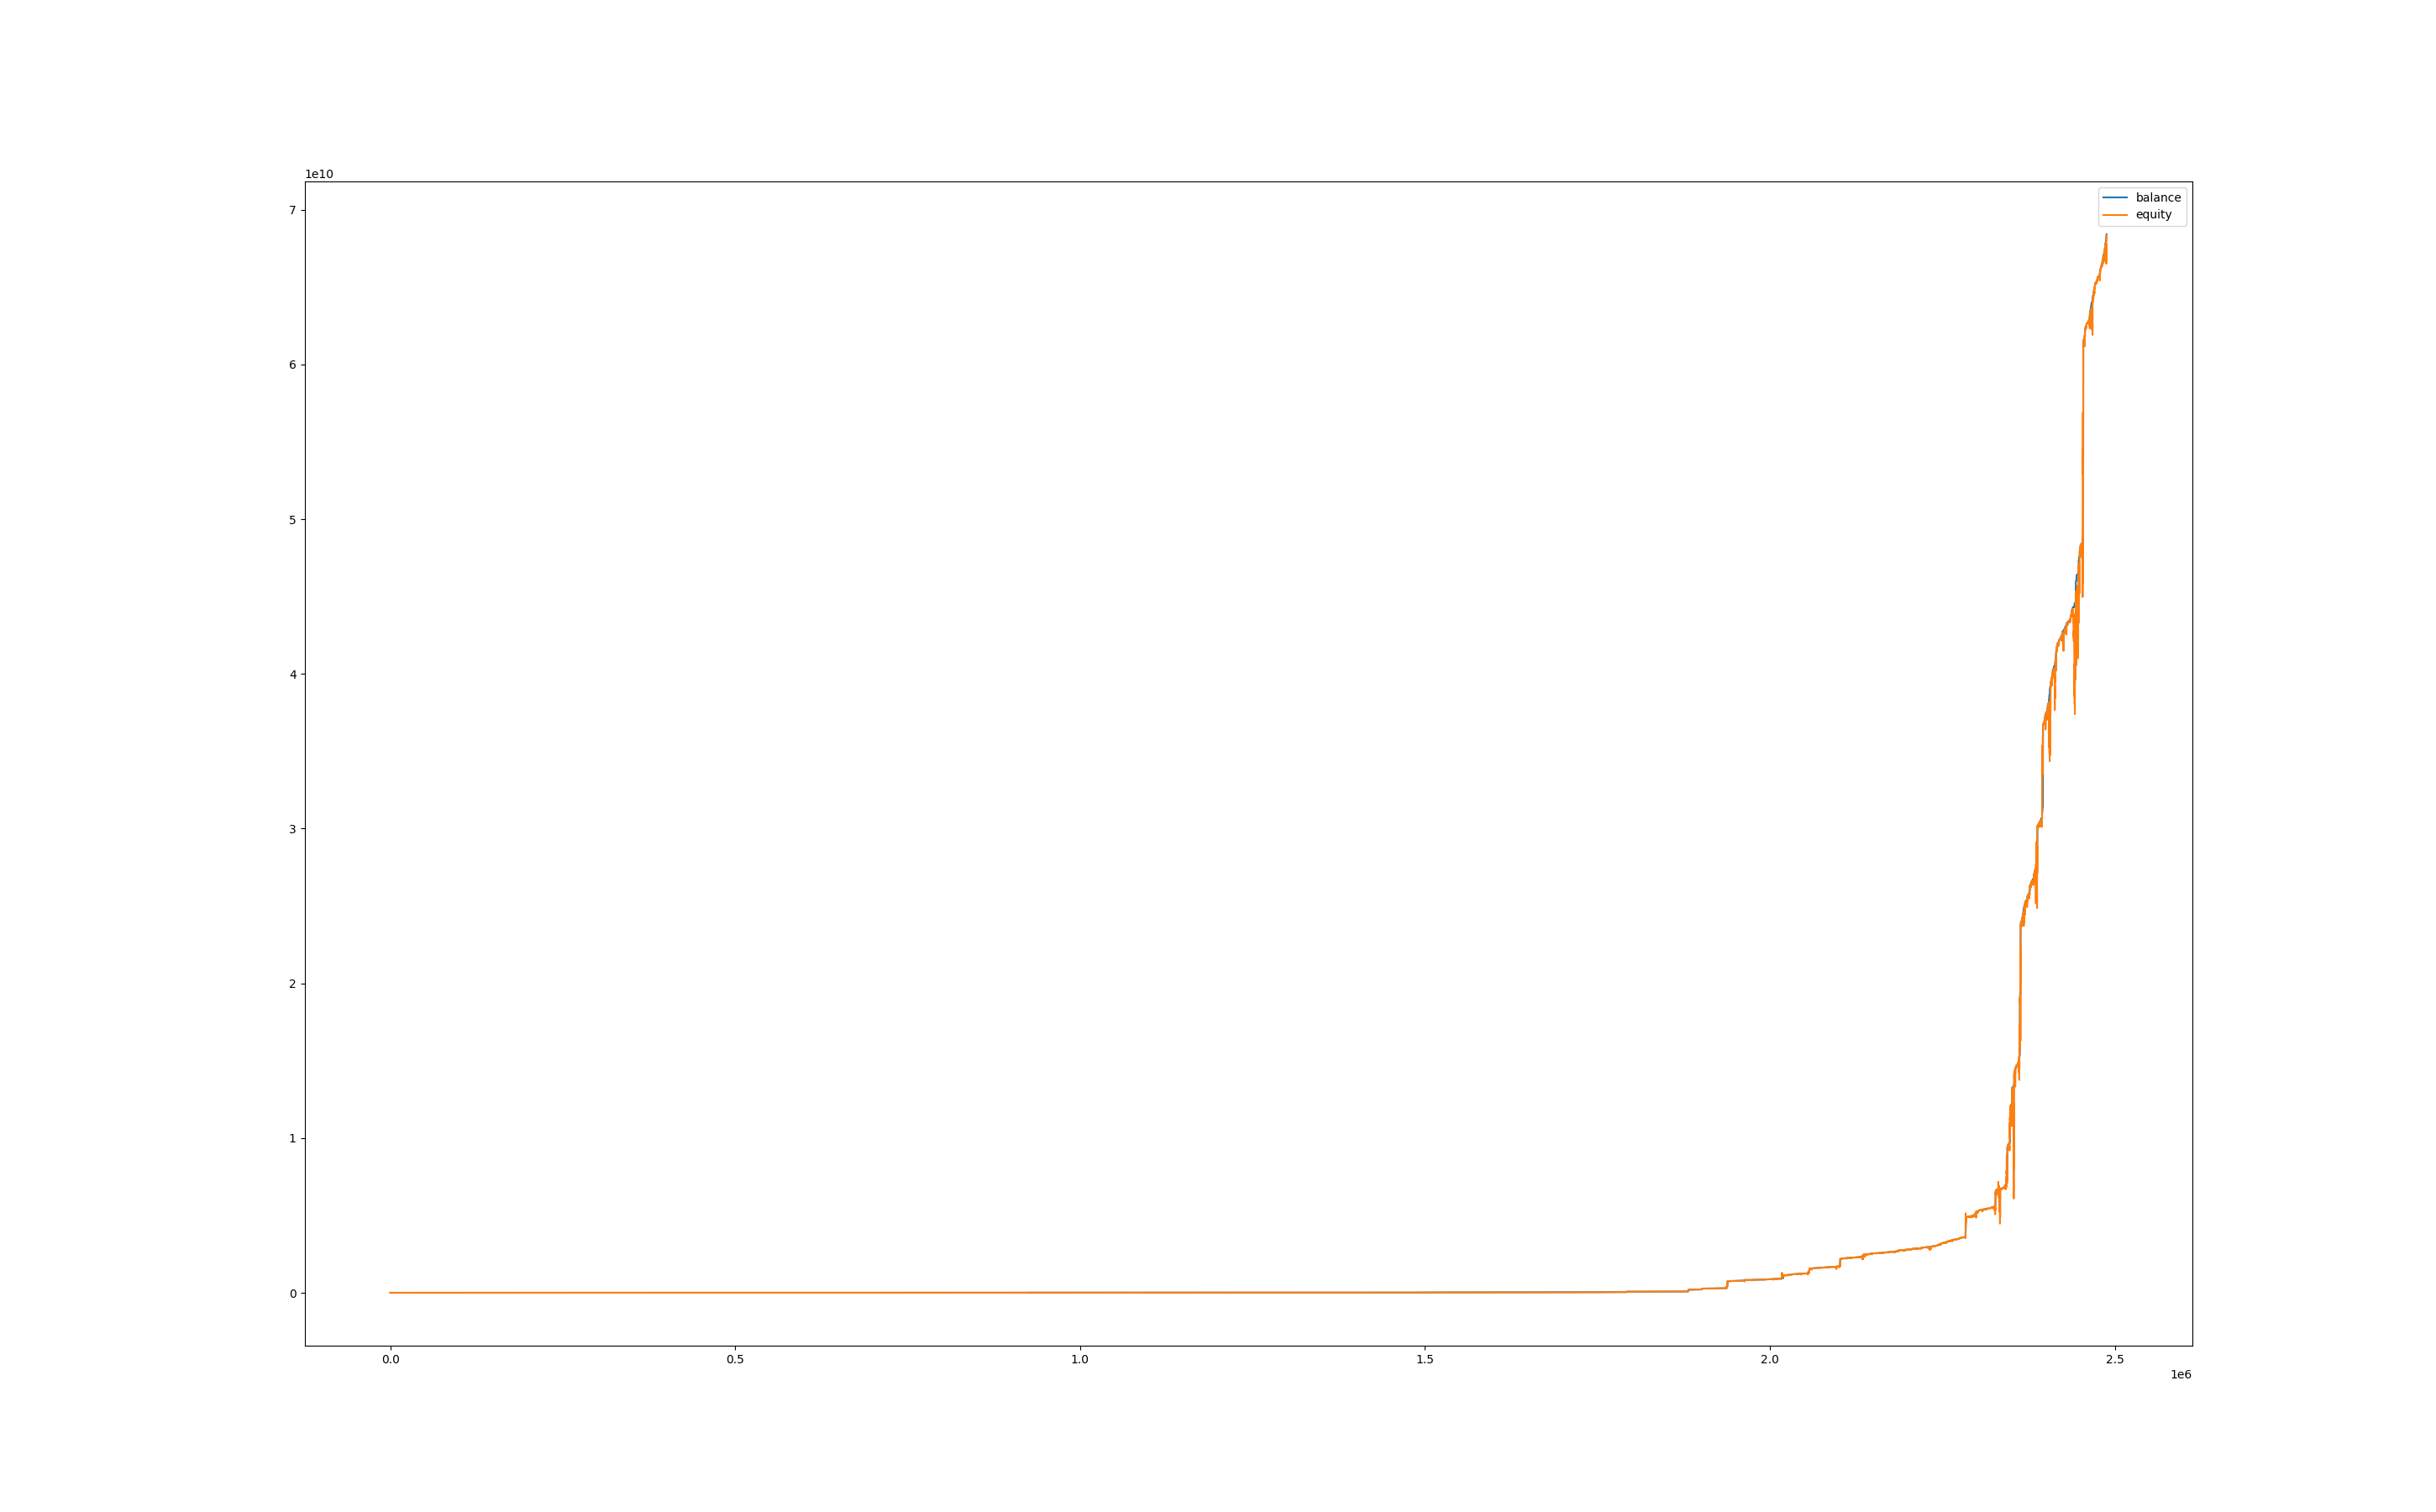

The file beside this chart, header and first rows:
, balance, equity, balance_btc, equity_btc
0, 100013, 100000, 0.0, 0.0
60, 100013, 100000, 0.0, 0.0
120, 100013, 100000, 0.0, 0.0
180, 100013, 100000, 0.0, 0.0
240, 100013, 100000, 0.0, 0.0
300, 100013, 100000, 0.0, 0.0
360, 100013, 100000, 0.0, 0.0
420, 100013, 100000, 0.0, 0.0
480, 100013, 100000, 0.0, 0.0
540, 100013, 100000, 0.0, 0.0
600, 100013, 100000, 0.0, 0.0
660, 100013, 100000, 0.0, 0.0
720, 100013, 100024, 0.0, 11.42
780, 100027, 100013, 0.0, 0.7137
840, 100026, 100027, 0.0, 0.0
900, 100026, 99995, 0.0, -31.41
960, 100026, 99999, 0.0, -27.12
1020, 100026, 99975, 0.0, -51.39
1080, 100026, 99932, 0.0, -94.22
1140, 100026, 99935, 0.0, -90.65
1200, 100026, 99943, 0.0, -82.8
1260, 100026, 99985, 0.0, -41.4
1320, 100026, 99991, 0.0, -34.98
1380, 100026, 99980, 0.0, -46.4
1440, 100026, 99987, 0.0, -39.26
1500, 100026, 99971, 0.0, -54.96
1560, 100026, 99998, 0.0, -27.84
1620, 100026, 99980, 0.0, -45.68
1680, 100026, 99971, 0.0, -54.96
1740, 100026, 99969, 0.0, -57.1
1800, 100026, 99997, 0.0, -28.55
1860, 100026, 99972, 0.0, -53.54
1920, 100026, 99992, 0.0, -33.55
1980, 100026, 99989, 0.0, -37.12
2040, 100026, 100002, 0.0, -24.27
2100, 100026, 99997, 0.0, -29.27
2160, 100026, 100000, 0.0, -25.7
2220, 100026, 99998, 0.0, -27.84
2280, 100026, 99992, 0.0, -33.55
2340, 100026, 99989, 0.0, -37.12
2400, 100026, 99987, 0.0, -38.55
2460, 100026, 99967, 0.0, -58.53
2520, 100026, 99968, 0.0, -57.82
2580, 100026, 99988, 0.0, -37.83
2640, 100026, 99975, 0.0, -51.39
2700, 100026, 99993, 0.0, -32.84
2760, 100026, 99985, 0.0, -40.69
2820, 100026, 99986, 0.0, -39.97
2880, 100026, 100008, 0.0, -17.85
2940, 100026, 100010, 0.0, -16.42
3000, 100026, 99980, 0.0, -46.4
3060, 100026, 99989, 0.0, -37.12
3120, 100026, 99982, 0.0, -43.54
3180, 100026, 99967, 0.0, -58.53
3240, 100026, 99972, 0.0, -54.25
3300, 100026, 99967, 0.0, -58.53
3360, 100026, 99979, 0.0, -47.11
3420, 100026, 99985, 0.0, -40.69
3480, 100026, 99980, 0.0, -45.68
3540, 100026, 99983, 0.0, -42.83
... 41,411 more rows
